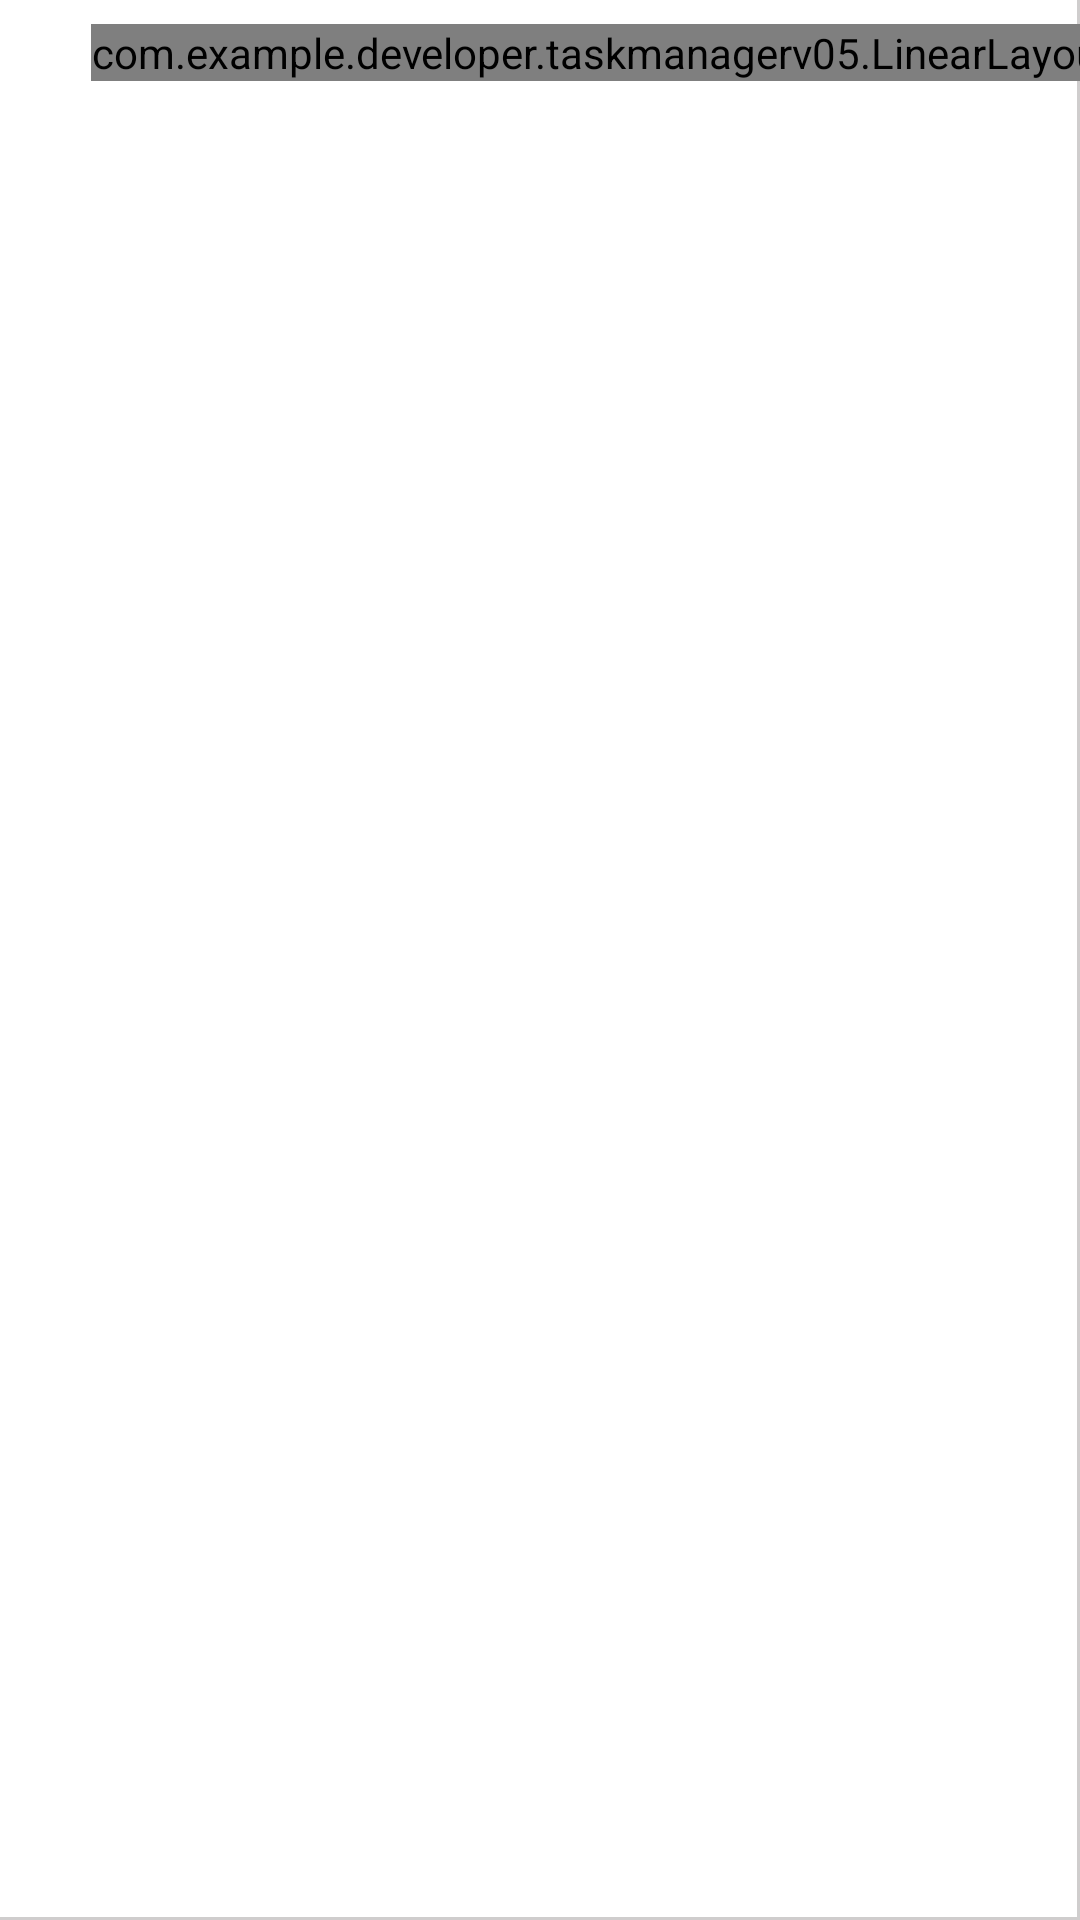

Android layout source for this screen:
<!-- AndroidManifest.xml: application theme AppTheme -->
<!-- res/layout/grid_view_item.xml -->
<?xml version="1.0" encoding="utf-8"?>
<RelativeLayout
    xmlns:android="http://schemas.android.com/apk/res/android"
    android:id="@+id/item"
    android:layout_width="match_parent"
    android:layout_height="match_parent"
    android:background="@drawable/grid_item_bg">
    <com.example.developer.taskmanagerv05.LinearLayoutCustom
        android:id="@+id/item_controls"
        android:layout_alignParentRight="true"
        android:layout_marginTop="10dp"
        android:layout_marginRight="-60dp"
        android:layout_width="wrap_content"
        android:layout_height="wrap_content"
        android:orientation="horizontal">
        <ImageView
            android:id="@+id/item_edit"
            android:layout_width="20dp"
            android:layout_height="20dp"
            android:src="@drawable/pencil" />
        <ImageView
            android:id="@+id/item_delete"
            android:layout_width="20dp"
            android:layout_height="20dp"
            android:layout_marginLeft="10dp"
            android:src="@drawable/close" />
    </com.example.developer.taskmanagerv05.LinearLayoutCustom>
    <TextView
        android:layout_width="wrap_content"
        android:layout_height="wrap_content"
        android:visibility="invisible"
        android:id="@+id/item_id"/>
    <EditText
        android:focusableInTouchMode="false"
        android:focusable="false"
        android:id="@+id/item_text"
        android:layout_width="match_parent"
        android:layout_marginTop="50dp"
        android:layout_marginLeft="10dp"
        android:layout_marginRight="10dp"
        android:layout_height="wrap_content"
        android:textSize="20dp"
        android:inputType="none"
        android:background="#ffffff"/>
</RelativeLayout>
<!-- resources referenced by this layout -->
<resources>
  <!-- drawable grid_item_bg (drawable) -->
  <?xml version="1.0" encoding="utf-8"?>
  <inset
      xmlns:android="http://schemas.android.com/apk/res/android"
      android:insetTop="-2dp"
      android:insetLeft="-2dp">
      <shape
          android:shape="rectangle">
          <gradient
              android:angle="0"
              android:startColor="@color/bgItem"
              android:endColor="@color/bgItem"/>
          <stroke
              android:width="1dp"
              android:color="#cfcdcd" />
      </shape>
  </inset>
  <style name="AppTheme" parent="Theme.AppCompat.Light.DarkActionBar">
          
          <item name="colorPrimary">@color/colorPrimary</item>
          <item name="colorPrimaryDark">@color/colorPrimaryDark</item>
          <item name="colorAccent">@color/colorAccent</item>
      </style>
  <color name="bgItem">#FFFFFF</color>
  <color name="colorPrimary">#3F51B5</color>
  <color name="colorPrimaryDark">#303F9F</color>
  <color name="colorAccent">#FF4081</color>
</resources>
